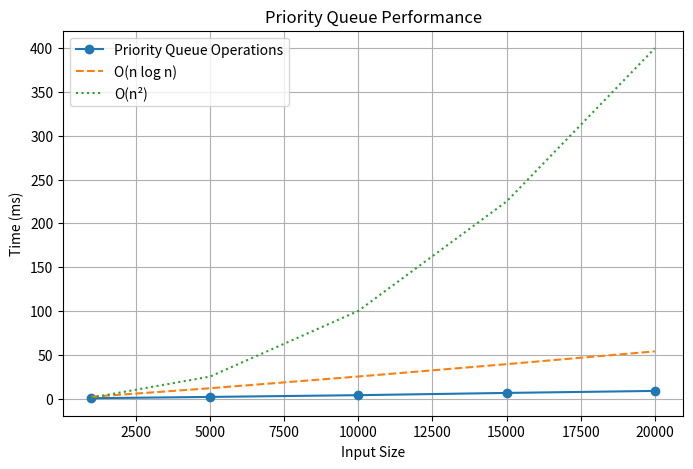

Generate this figure with matplotlib:
import heapq
import random
import time
import matplotlib.pyplot as plt

# Test parameters
sizes = [1000, 5000, 10000, 15000, 20000]
times = []

for size in sizes:
    data = [random.random() for _ in range(size)]  # Random data
    
    # Time push operations
    start = time.time()
    heap = []
    for x in data:
        heapq.heappush(heap, x)
    push_time = (time.time() - start) * 1000
    
    # Time pop operations
    start = time.time()
    while heap:
        heapq.heappop(heap)
    pop_time = (time.time() - start) * 1000
    
    times.append((push_time + pop_time))
    print(f"Size: {size}, Time: {times[-1]:.1f}ms")

# Theoretical curves (simplified scaling)
n = sizes
nlogn = [size * 0.001 * (size ** 0.1) for size in sizes]  # Approximate O(n log n)
n2 = [size * size * 0.000001 for size in sizes]  # O(n²)

# Plot
plt.figure(figsize=(8,5))
plt.plot(n, times, '-o', label='Priority Queue Operations')
plt.plot(n, nlogn, '--', label='O(n log n)')
plt.plot(n, n2, ':', label='O(n²)')

plt.title('Priority Queue Performance')
plt.xlabel('Input Size')
plt.ylabel('Time (ms)')
plt.legend()
plt.grid(True)
plt.show()